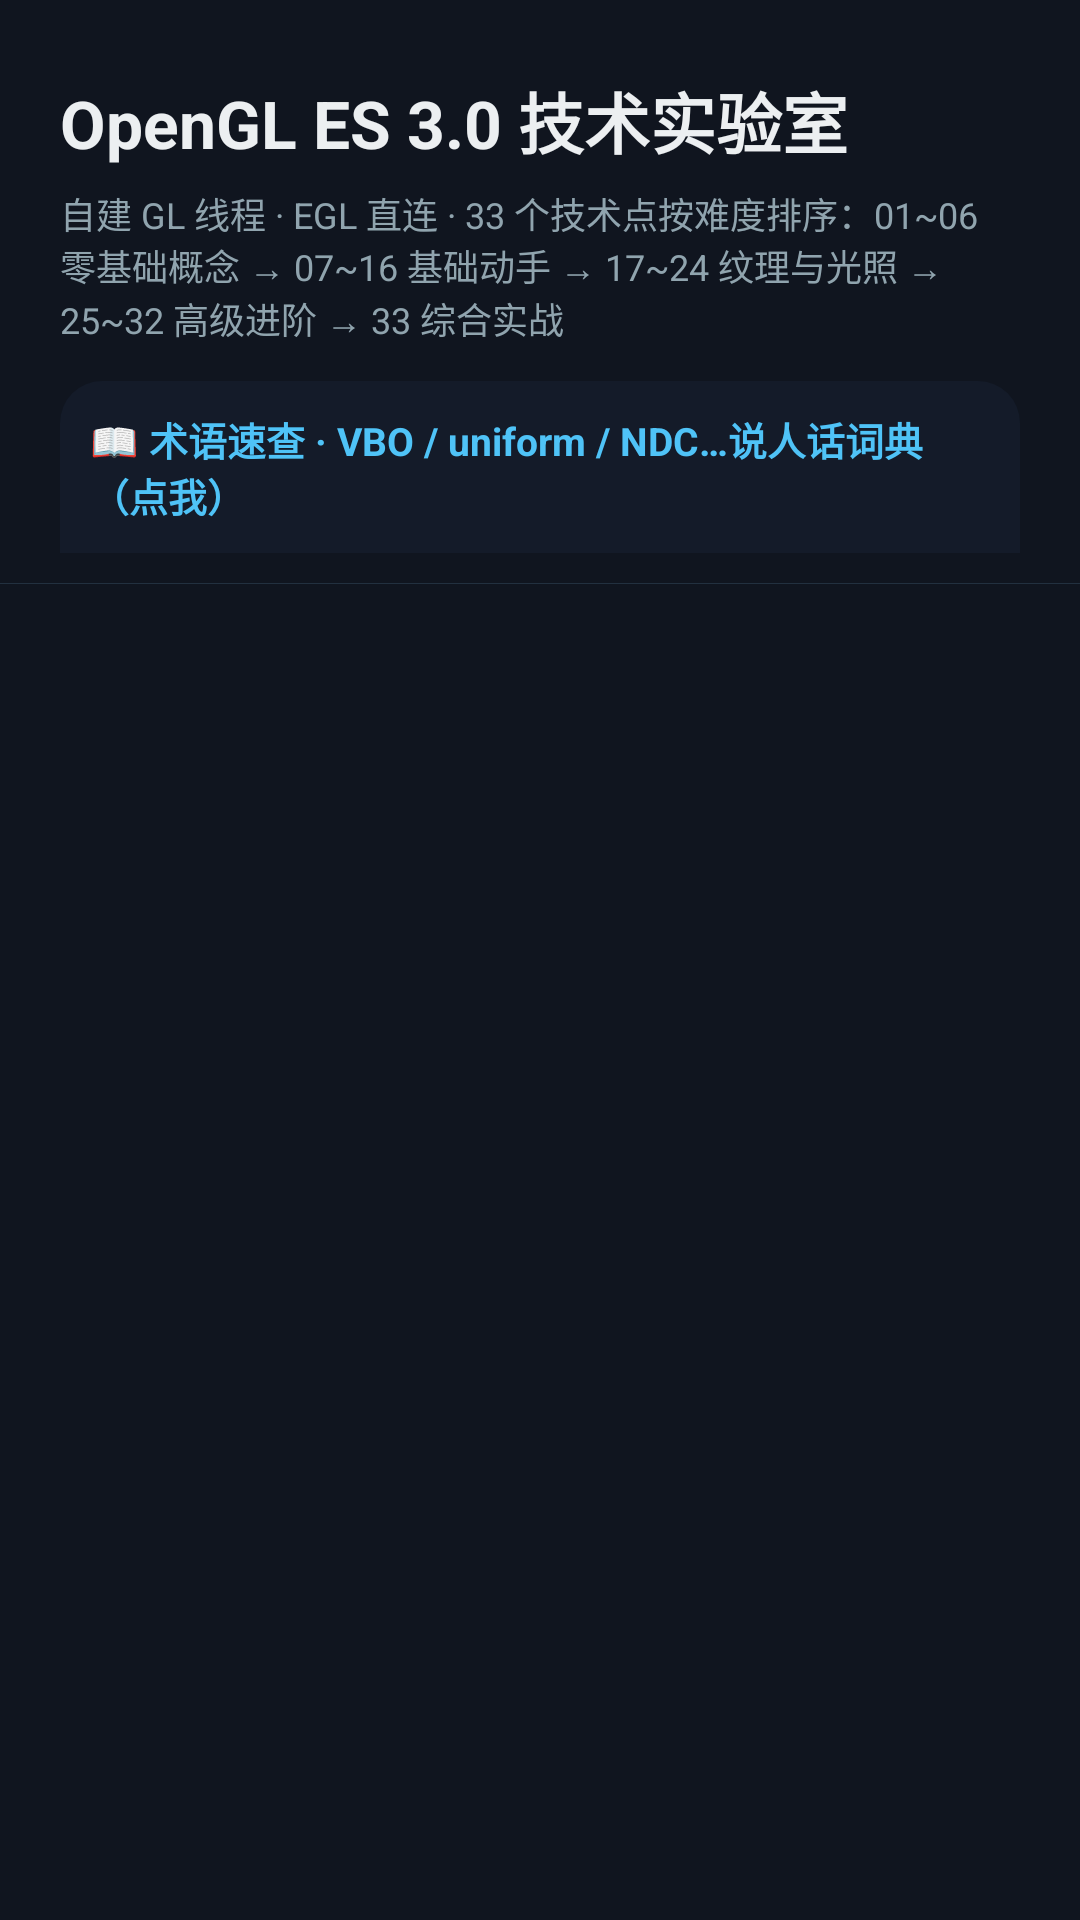

Write the Android layout XML for this screen, with the resource values it uses.
<!-- AndroidManifest.xml: application theme AppTheme -->
<!-- res/layout/activity_main.xml -->
<?xml version="1.0" encoding="utf-8"?>
<LinearLayout xmlns:android="http://schemas.android.com/apk/res/android"
    android:layout_width="match_parent"
    android:layout_height="match_parent"
    android:background="@color/bg_dark"
    android:orientation="vertical">

    <TextView
        android:layout_width="match_parent"
        android:layout_height="wrap_content"
        android:paddingLeft="20dp"
        android:paddingTop="24dp"
        android:paddingRight="20dp"
        android:text="@string/main_title"
        android:textColor="@color/text_primary"
        android:textSize="22sp"
        android:textStyle="bold" />

    <TextView
        android:layout_width="match_parent"
        android:layout_height="wrap_content"
        android:paddingLeft="20dp"
        android:paddingTop="6dp"
        android:paddingRight="20dp"
        android:paddingBottom="12dp"
        android:text="@string/main_subtitle"
        android:textColor="@color/text_secondary"
        android:textSize="12sp" />

    
    <TextView
        android:id="@+id/btn_glossary"
        android:layout_width="match_parent"
        android:layout_height="wrap_content"
        android:layout_marginLeft="20dp"
        android:layout_marginRight="20dp"
        android:layout_marginBottom="10dp"
        android:background="@drawable/bg_panel"
        android:clickable="true"
        android:focusable="true"
        android:padding="10dp"
        android:text="📖 术语速查 · VBO / uniform / NDC…说人话词典（点我）"
        android:textColor="@color/accent"
        android:textSize="13sp"
        android:textStyle="bold" />

    <View
        android:layout_width="match_parent"
        android:layout_height="1px"
        android:background="@color/divider" />

    <ListView
        android:id="@+id/demo_list"
        android:layout_width="match_parent"
        android:layout_height="match_parent"
        android:cacheColorHint="@android:color/transparent"
        android:divider="@color/divider"
        android:dividerHeight="1px"
        android:listSelector="?android:attr/selectableItemBackground"
        android:scrollbars="vertical" />

</LinearLayout>
<!-- resources referenced by this layout -->
<resources>
  <color name="accent">#FF4FC3F7</color>
  <color name="bg_dark">#FF10151F</color>
  <color name="divider">#FF22303F</color>
  <color name="text_primary">#FFECEFF1</color>
  <color name="text_secondary">#FF90A4AE</color>
  <!-- drawable bg_panel (drawable) -->
  <?xml version="1.0" encoding="utf-8"?>
  <shape xmlns:android="http://schemas.android.com/apk/res/android"
      android:shape="rectangle">
      <solid android:color="@color/bg_panel" />
      <corners android:topLeftRadius="14dp" android:topRightRadius="14dp" />
  </shape>
  <string name="main_subtitle">自建 GL 线程 · EGL 直连 · 33 个技术点按难度排序：01~06 零基础概念 → 07~16 基础动手 → 17~24 纹理与光照 → 25~32 高级进阶 → 33 综合实战</string>
  <string name="main_title">OpenGL ES 3.0 技术实验室</string>
  <style name="AppTheme" parent="android:Theme.Material.NoActionBar">
          <item name="android:windowBackground">@color/bg_dark</item>
          <item name="android:statusBarColor">@color/bg_dark</item>
          <item name="android:navigationBarColor">@color/bg_dark</item>
          <item name="android:colorAccent">@color/accent</item>
          <item name="android:colorPrimary">@color/badge_bg</item>
          <item name="android:colorPrimaryDark">@color/bg_dark</item>
      </style>
  <color name="bg_panel">#E6151C2B</color>
  <color name="badge_bg">#FF1E3A5F</color>
</resources>
